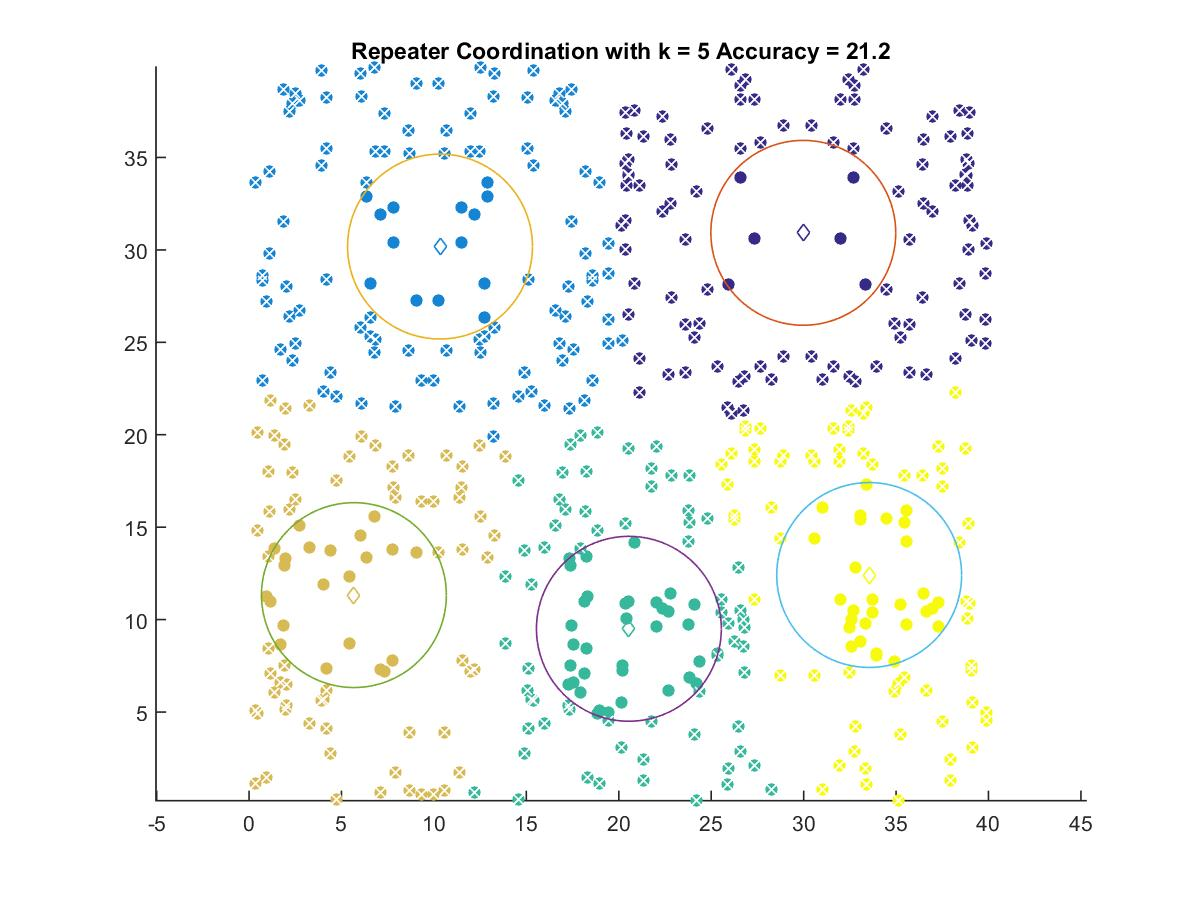

Values plotted in this chart, from the file beside it:
29.981, 30.923
10.33, 30.18
20.55, 9.503
5.673, 11.33
33.55, 12.41
